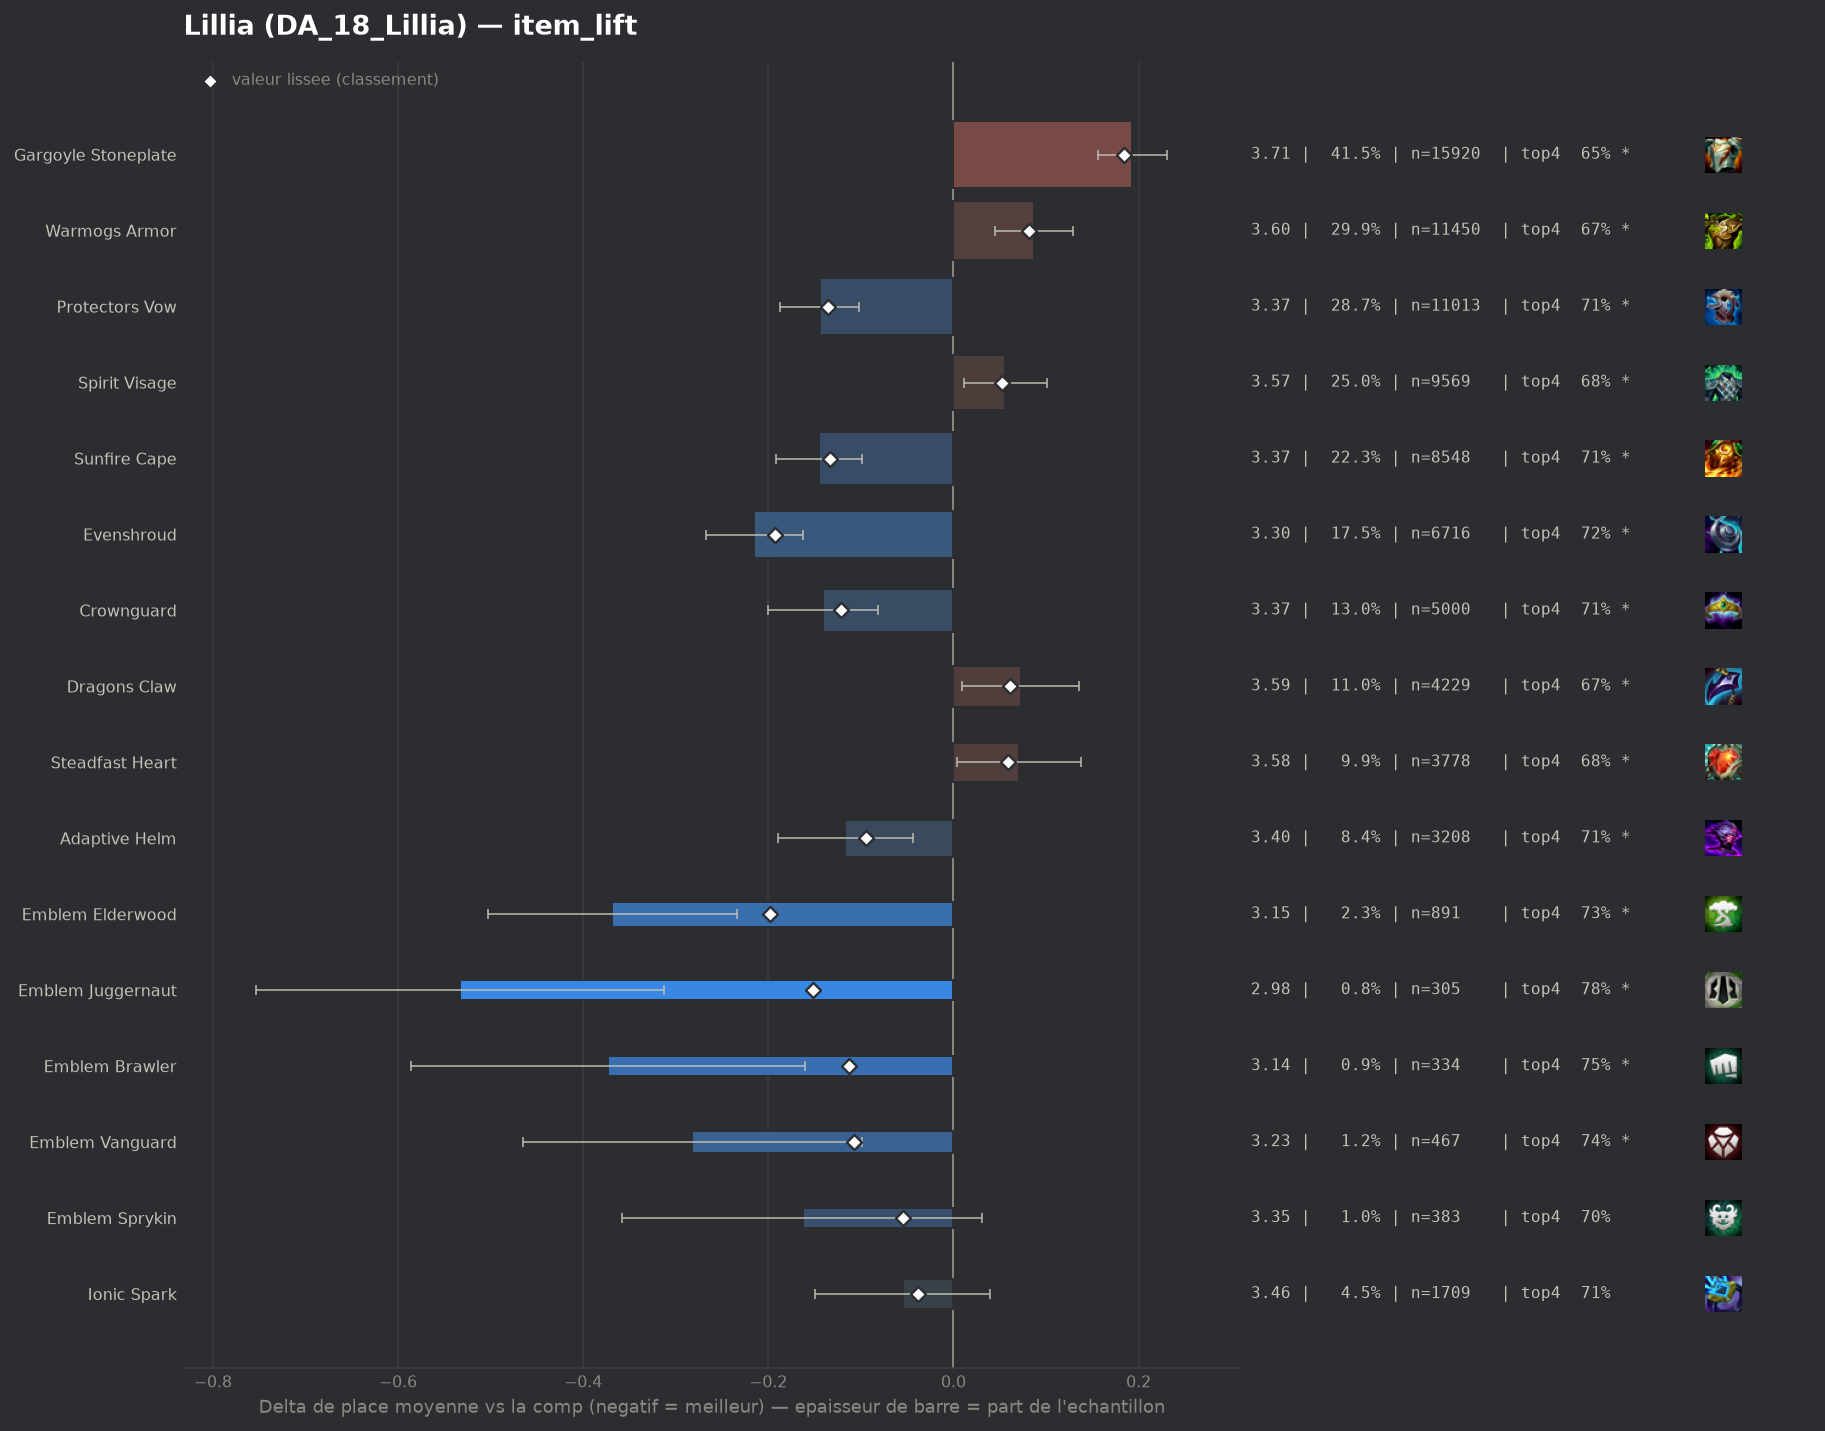

Values plotted in this chart, from the file beside it:
group, label, n, share, avg_place, shrunk_avg, score, d_avg, d_avg_pess, impact, d_top4, win, top2, top4, sd, z, p, significant
pepite, Emblem Elderwood, 891, 0.02325, 3.145, 3.315, -0.198, -0.369, -0.234, 0.0046, 0.0432, 0.2918, 0.4792, 0.7306, 2.026, -5.37, 0.0, True
populaire, Evenshroud, 6716, 0.1753, 3.298, 3.32, -0.193, -0.215, -0.163, 0.0339, 0.031, 0.2345, 0.4398, 0.7184, 2.001, -8.13, 0.0, True
pepite, Emblem Juggernaut, 305, 0.007959, 2.98, 3.362, -0.152, -0.533, -0.313, 0.0012, 0.0897, 0.3016, 0.5213, 0.777, 1.953, -4.75, 0.0, True
populaire, Protectors Vow, 11013, 0.2874, 3.369, 3.378, -0.135, -0.144, -0.102, 0.0388, 0.0238, 0.2201, 0.4164, 0.7112, 2.002, -6.66, 0.0, True
populaire, Sunfire Cape, 8548, 0.2231, 3.368, 3.38, -0.133, -0.145, -0.099, 0.0297, 0.0267, 0.2082, 0.412, 0.7141, 1.964, -6.16, 0.0, True
populaire, Crownguard, 5000, 0.1305, 3.372, 3.391, -0.122, -0.141, -0.082, 0.0159, 0.0232, 0.2126, 0.4172, 0.7106, 1.983, -4.72, 0.0, True
pepite, Emblem Brawler, 334, 0.008716, 3.141, 3.4, -0.113, -0.373, -0.16, 0.001, 0.0671, 0.2665, 0.476, 0.7545, 1.978, -3.43, 0.00061, True
pepite, Emblem Vanguard, 467, 0.01219, 3.231, 3.407, -0.107, -0.282, -0.099, 0.0013, 0.0535, 0.2591, 0.4347, 0.7409, 2.002, -3.03, 0.00247, True
populaire, Adaptive Helm, 3208, 0.08372, 3.396, 3.419, -0.095, -0.117, -0.044, 0.0079, 0.0202, 0.2185, 0.4186, 0.7076, 2.023, -3.15, 0.00162, True
pepite, Emblem Sprykin, 383, 0.009995, 3.35, 3.459, -0.054, -0.163, 0.0, 0.0005, 0.015, 0.2272, 0.3969, 0.7023, 1.936, -1.64, 0.1002, False
pepite, Ionic Spark, 1709, 0.0446, 3.458, 3.475, -0.038, -0.055, 0.0, 0.0017, 0.0177, 0.1808, 0.3909, 0.7051, 1.948, -1.14, 0.2524, False
, Bramble Vest, 3193, 0.08332, 3.484, 3.49, -0.024, -0.029, 0.0, 0.002, 0.0141, 0.1773, 0.3862, 0.7015, 1.96, -0.81, 0.4199, False
, Warmogs Armor Radiant, 44, 0.001148, 3.409, 3.508, -0.006, -0.104, 0.0, 0.0, -0.0056, 0.1818, 0.4318, 0.6818, 1.992, -0.35, 0.7286, False
, Titans Resolve, 42, 0.001096, 3.667, 3.521, 0.008, 0.153, 0.0, -0.0, -0.0207, 0.1905, 0.4048, 0.6667, 2.189, 0.45, 0.6501, False
, Aegis Of Dawn, 107, 0.002792, 3.692, 3.535, 0.022, 0.178, 0.0, -0.0001, -0.0238, 0.1402, 0.3645, 0.6636, 2.071, 0.89, 0.3739, False
, Horizon Focus, 65, 0.001696, 3.8, 3.536, 0.022, 0.287, 0.0, -0.0, -0.0566, 0.2462, 0.3385, 0.6308, 2.248, 1.03, 0.3042, False
, Void Gauntlet, 42, 0.001096, 4.286, 3.553, 0.04, 0.772, 0.135, -0.0, -0.1398, 0.0952, 0.2381, 0.5476, 2.108, 2.37, 0.01761, True
, The Indomitable, 204, 0.005324, 3.711, 3.555, 0.042, 0.197, 0.0, -0.0002, -0.0845, 0.2108, 0.3578, 0.6029, 2.091, 1.35, 0.1786, False
, Lightshield Crest, 191, 0.004984, 3.733, 3.557, 0.044, 0.22, 0.0, -0.0002, -0.0434, 0.1675, 0.3613, 0.644, 2.074, 1.46, 0.1442, False
, Emblem Spellweaver, 180, 0.004697, 3.772, 3.563, 0.049, 0.259, 0.0, -0.0002, -0.0541, 0.1389, 0.3111, 0.6333, 1.966, 1.76, 0.07802, False
populaire, Spirit Visage, 9569, 0.2497, 3.569, 3.565, 0.052, 0.056, 0.011, -0.013, -0.0076, 0.1803, 0.3635, 0.6798, 1.986, 2.46, 0.01375, True
populaire, Steadfast Heart, 3778, 0.09859, 3.584, 3.572, 0.059, 0.071, 0.004, -0.0058, -0.0106, 0.1776, 0.3666, 0.6768, 2.004, 2.08, 0.03761, True
populaire, Dragons Claw, 4229, 0.1104, 3.586, 3.575, 0.061, 0.073, 0.009, -0.0068, -0.0173, 0.1778, 0.3646, 0.6701, 1.996, 2.24, 0.02492, True
, Steraks Gage, 161, 0.004201, 3.901, 3.581, 0.067, 0.387, 0.047, -0.0003, -0.0725, 0.1553, 0.3602, 0.6149, 2.196, 2.23, 0.02551, True
populaire, Warmogs Armor, 11450, 0.2988, 3.601, 3.595, 0.082, 0.087, 0.045, -0.0244, -0.0144, 0.183, 0.3656, 0.673, 2.03, 4.04, 5e-05, True
, Moguls Mail, 281, 0.007333, 3.929, 3.625, 0.111, 0.415, 0.177, -0.0008, -0.0966, 0.153, 0.2847, 0.5907, 2.031, 3.42, 0.00063, True
, Component Chain Vest, 165, 0.004306, 4.448, 3.679, 0.166, 0.935, 0.609, -0.0007, -0.1662, 0.0848, 0.2182, 0.5212, 2.136, 5.61, 0.0, True
, Component Giants Belt, 280, 0.007307, 4.161, 3.687, 0.173, 0.647, 0.384, -0.0013, -0.0874, 0.1357, 0.2929, 0.6, 2.239, 4.82, 0.0, True
, Component Negatron Cloak, 148, 0.003862, 4.581, 3.686, 0.173, 1.068, 0.704, -0.0007, -0.1671, 0.0743, 0.2432, 0.5203, 2.254, 5.75, 0.0, True
populaire, Gargoyle Stoneplate, 15920, 0.4154, 3.707, 3.698, 0.184, 0.193, 0.156, -0.0766, -0.0391, 0.1696, 0.3443, 0.6483, 2.037, 10.1, 0.0, True
